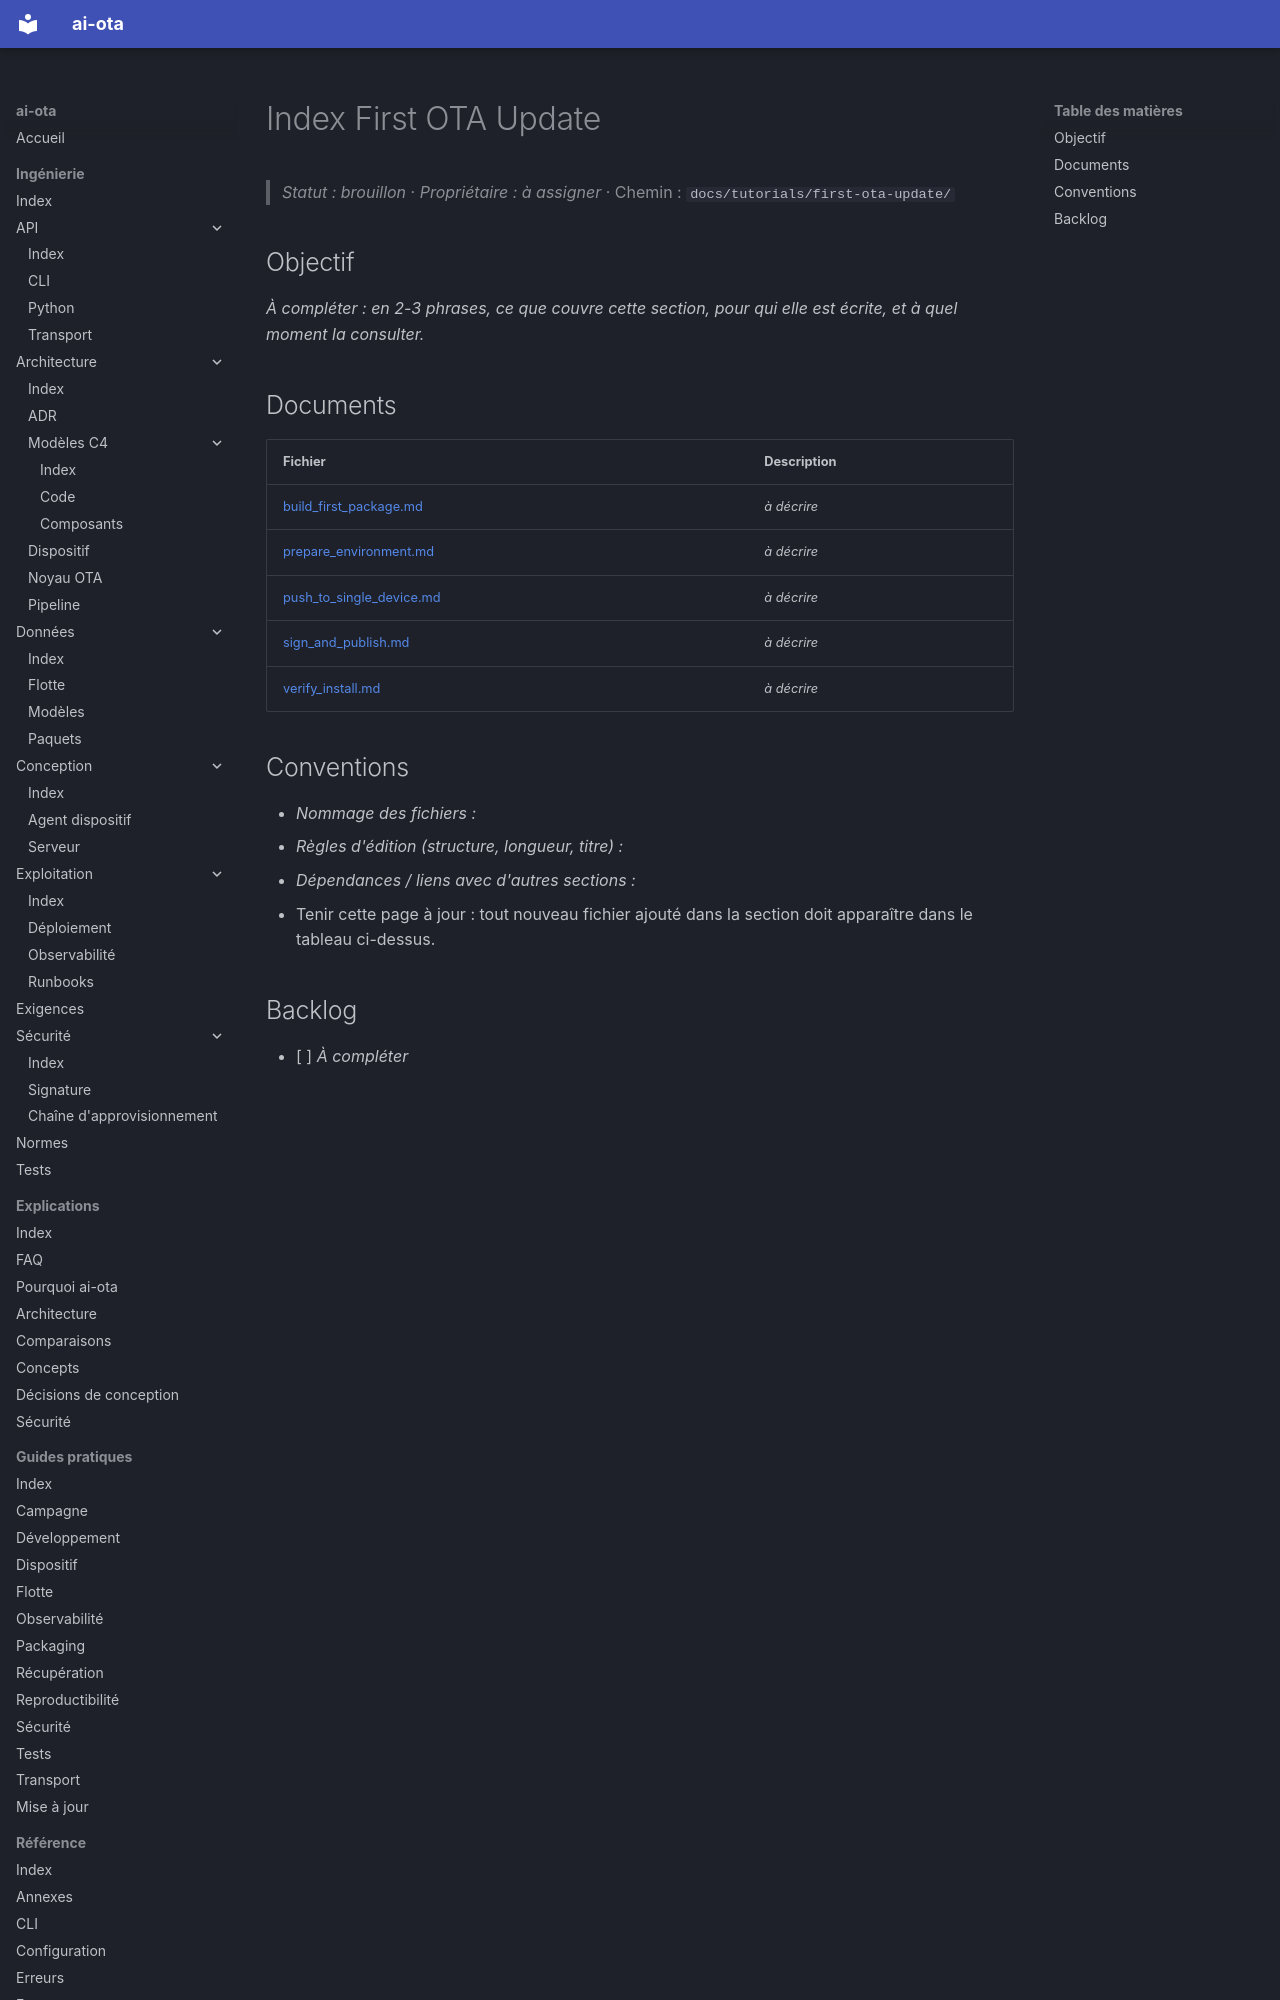

repository: codesphere-dev/ai-ota · page: tutorials/first-ota-update/index.html · generator: mkdocs

# Index First OTA Update
> _Statut : brouillon_ · _Propriétaire : à assigner_ · Chemin : `docs/tutorials/first-ota-update/`

## Objectif

_À compléter : en 2-3 phrases, ce que couvre cette section, pour qui elle est écrite, et à quel moment la consulter._

## Documents

| Fichier | Description |
| --- | --- |
| [build_first_package.md](build_first_package.md) | _à décrire_ |
| [prepare_environment.md](prepare_environment.md) | _à décrire_ |
| [push_to_single_device.md](push_to_single_device.md) | _à décrire_ |
| [sign_and_publish.md](sign_and_publish.md) | _à décrire_ |
| [verify_install.md](verify_install.md) | _à décrire_ |
